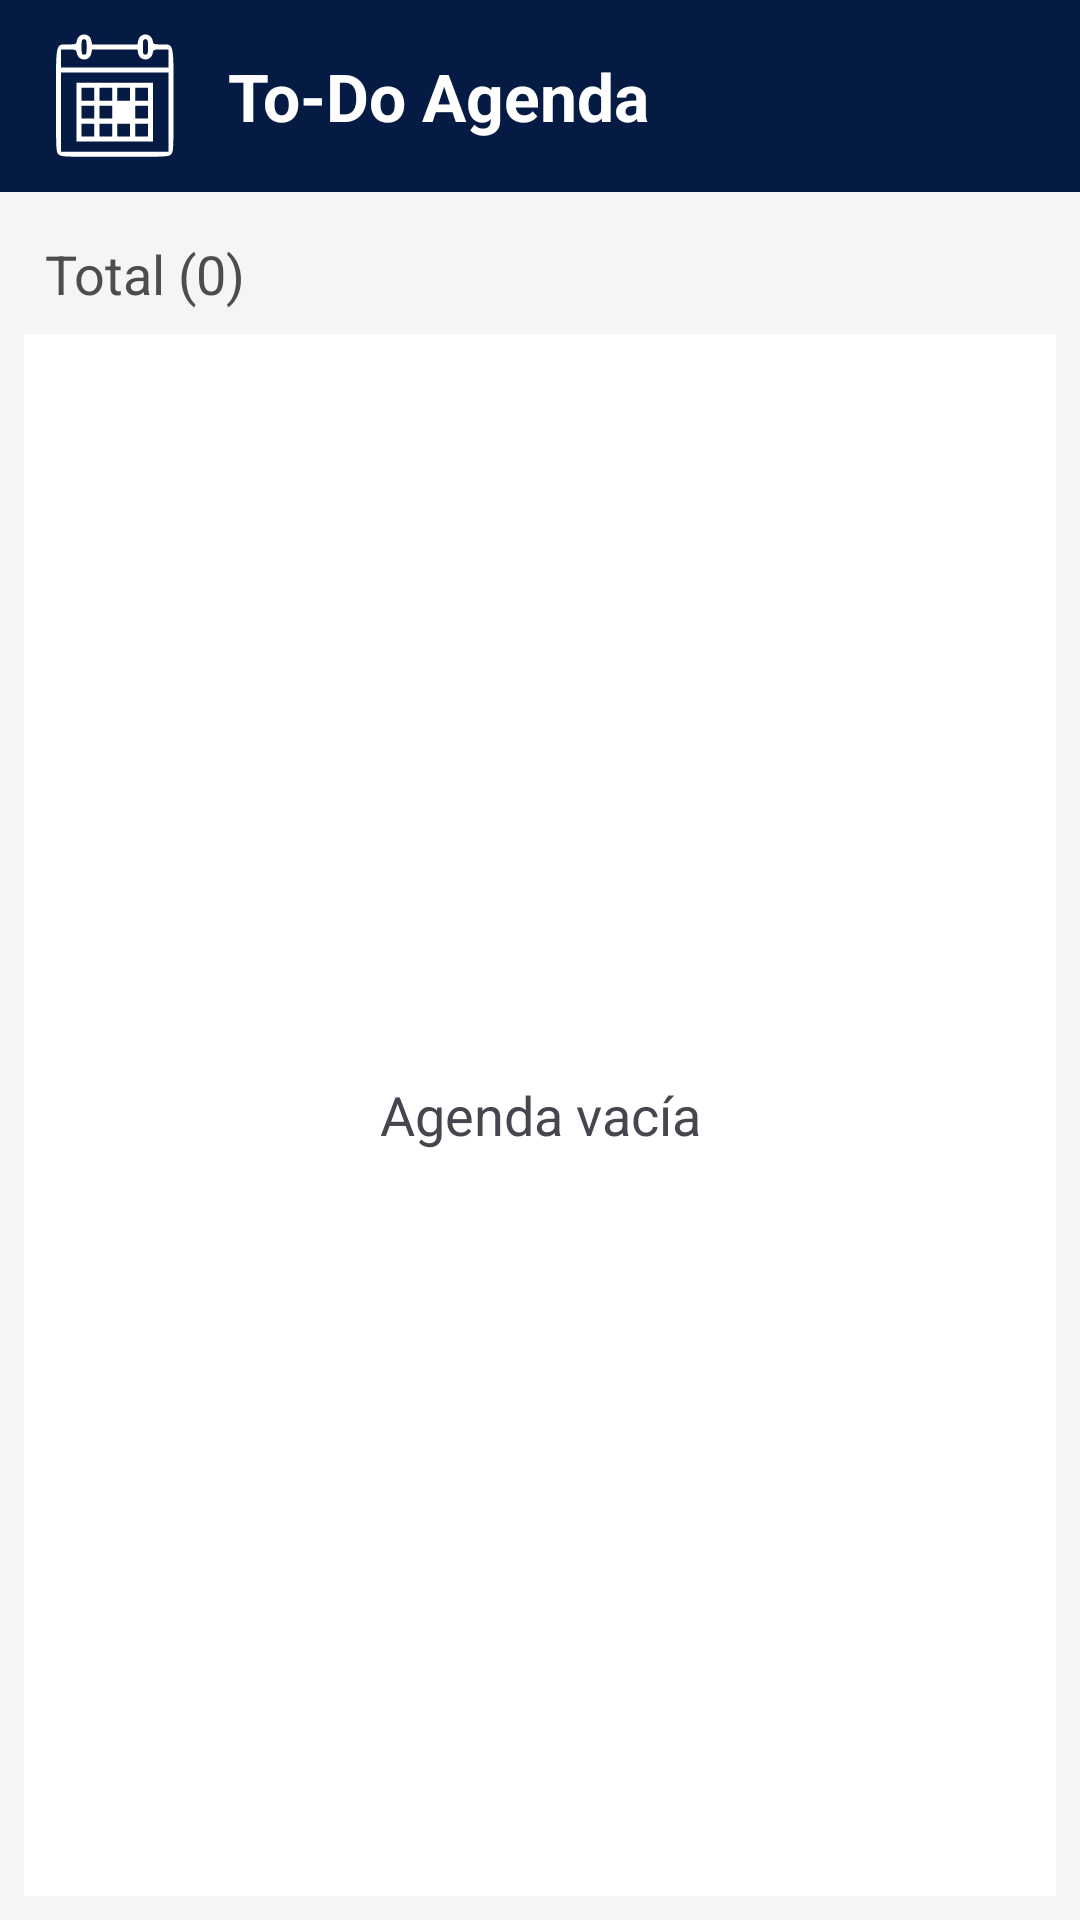

This screen was rendered from an Android layout file. Write that file and the resources it references.
<!-- AndroidManifest.xml: application theme Theme.ToDoAgenda -->
<!-- res/layout/activity_main.xml -->
<?xml version="1.0" encoding="utf-8"?>
<androidx.constraintlayout.widget.ConstraintLayout xmlns:android="http://schemas.android.com/apk/res/android"
    xmlns:app="http://schemas.android.com/apk/res-auto"
    xmlns:tools="http://schemas.android.com/tools"
    android:id="@+id/lyt_contenedor_principal"
    android:layout_width="match_parent"
    android:layout_height="match_parent"
    android:background="@color/light_grey"
    tools:context=".MainActivity">

    <androidx.appcompat.widget.Toolbar
        android:id="@+id/tlb_contenedor_encabezado"
        android:layout_width="0dp"
        android:layout_height="?attr/actionBarSize"
        android:background="@color/navy_blue"
        android:theme="@style/ThemeOverlay.AppCompat.Dark.ActionBar"
        app:layout_constraintTop_toTopOf="parent"
        app:layout_constraintStart_toStartOf="parent"
        app:layout_constraintEnd_toEndOf="parent" >

        <LinearLayout
            android:id="@+id/lyt_contenedor_logo_titulo"
            android:layout_width="wrap_content"
            android:layout_height="match_parent"
            android:gravity="center_vertical"
            android:orientation="horizontal" >

            <ImageView
                android:id="@+id/btn_logo"
                android:layout_width="45dp"
                android:layout_height="45dp"
                android:scaleType="fitCenter"
                android:background="@color/transparent"
                android:src="@drawable/ic_logotodo"
                app:tint="@color/white"/>

            <TextView
                android:id="@+id/txt_titulo"
                android:layout_width="wrap_content"
                android:layout_height="wrap_content"
                android:layout_marginStart="15dp"
                android:text="@string/txt_app_name"
                android:textColor="@color/white"
                android:textSize="22sp"
                android:textStyle="bold" />
            </LinearLayout>

    </androidx.appcompat.widget.Toolbar>

    <TextView
        android:id="@+id/txt_total"
        android:layout_width="wrap_content"
        android:layout_height="wrap_content"
        android:layout_marginTop="15dp"
        android:layout_marginStart="15dp"
        android:text="@string/txt_titulo_total"
        android:textColor="@color/dark_grey"
        android:textSize="18sp"
        app:layout_constraintTop_toBottomOf="@id/tlb_contenedor_encabezado"
        app:layout_constraintStart_toStartOf="parent" />

    <LinearLayout
        android:id="@+id/lyt_contenedor_lista"
        android:layout_width="0dp"
        android:layout_height="0dp"
        android:layout_marginTop="8dp"
        android:layout_marginStart="8dp"
        android:layout_marginEnd="8dp"
        android:layout_marginBottom="8dp"
        android:padding="8dp"
        android:orientation="vertical"
        android:background="@color/white"
        app:layout_constraintTop_toBottomOf="@id/txt_total"
        app:layout_constraintBottom_toBottomOf="parent"
        app:layout_constraintStart_toStartOf="parent"
        app:layout_constraintEnd_toEndOf="parent" >

        <TextView
            android:id="@+id/txt_lista_vacia"
            android:layout_width="match_parent"
            android:layout_height="match_parent"
            android:gravity="center"
            android:text="@string/txt_agenda_vacia"
            android:textSize="18sp" />

        <ListView
            android:id="@+id/lstv_tareas"
            android:layout_width="match_parent"
            android:layout_height="match_parent"
            android:layout_marginTop="8dp"
            android:clipToPadding="false"
            android:paddingBottom="90dp"
            android:divider="@color/transparent"
            android:dividerHeight="8dp" />

    </LinearLayout>

    <Button
        android:id="@+id/btn_agregar"
        android:layout_width="60dp"
        android:layout_height="60dp"
        android:layout_marginEnd="20dp"
        android:layout_marginBottom="20dp"
        android:background="@color/transparent"
        app:icon="@drawable/ic_agregar"
        app:iconGravity="textStart"
        app:iconSize="45dp"
        app:iconPadding="0dp"
        app:iconTint="@null"
        app:layout_constraintBottom_toBottomOf="parent"
        app:layout_constraintEnd_toEndOf="parent" />

</androidx.constraintlayout.widget.ConstraintLayout>
<!-- resources referenced by this layout -->
<resources>
  <color name="dark_grey">#4D4D4F</color>
  <color name="light_grey">#F5F5F5</color>
  <color name="navy_blue">#051B44</color>
  <color name="transparent">#00000000</color>
  <color name="white">#FFFFFF</color>
  <!-- drawable ic_agregar (drawable) -->
  <vector xmlns:android="http://schemas.android.com/apk/res/android"
      android:width="512dp"
      android:height="512dp"
      android:viewportWidth="512"
      android:viewportHeight="512">
    <path
        android:pathData="m277.81,216.35c-277.81,-216.35 -277.81,-216.35 0,0zM280.81,216.35c-280.81,-216.35 -280.81,-216.35 0,0zM270.06,209.58c-270.06,-209.58 -270.06,-209.58 0,0zM289.06,209.51c-289.06,-209.51 -289.06,-209.51 0,0z"
        android:fillColor="#777777"/>
    <path
        android:pathData="M256,256m-225,0a225,225 0,1 1,450 0a225,225 0,1 1,-450 0"
        android:strokeWidth="1.125"
        android:fillColor="#051b44"
        android:strokeColor="#000000"
        android:strokeLineCap="round"/>
    <path
        android:pathData="M236.86,104.62L275.14,104.62A10,9 0,0 1,285.14 113.62L285.14,398.38A10,9 0,0 1,275.14 407.38L236.86,407.38A10,9 0,0 1,226.86 398.38L226.86,113.62A10,9 0,0 1,236.86 104.62z"
        android:strokeWidth="0.863196"
        android:fillColor="#ffffff"
        android:strokeColor="#ffffff"
        android:strokeLineCap="round"/>
    <path
        android:pathData="M407.38,236.86L407.38,275.14A10,9 90,0 1,398.38 285.14L113.62,285.14A10,9 90,0 1,104.62 275.14L104.62,236.86A10,9 90,0 1,113.62 226.86L398.38,226.86A10,9 90,0 1,407.38 236.86z"
        android:strokeWidth="0.863196"
        android:fillColor="#ffffff"
        android:strokeColor="#ffffff"
        android:strokeLineCap="round"/>
  </vector>
  <!-- drawable ic_logotodo: vector/xml drawable (drawable, 2577 chars, omitted) -->
  <string name="txt_agenda_vacia">Agenda vacía</string>
  <string name="txt_app_name">To-Do Agenda</string>
  <string name="txt_titulo_total">Total (0)</string>
  <style name="Theme.ToDoAgenda" parent="Base.Theme.ToDoAgenda" />
  <style name="Base.Theme.ToDoAgenda" parent="Theme.Material3.DayNight.NoActionBar">
          
          
      </style>
</resources>
